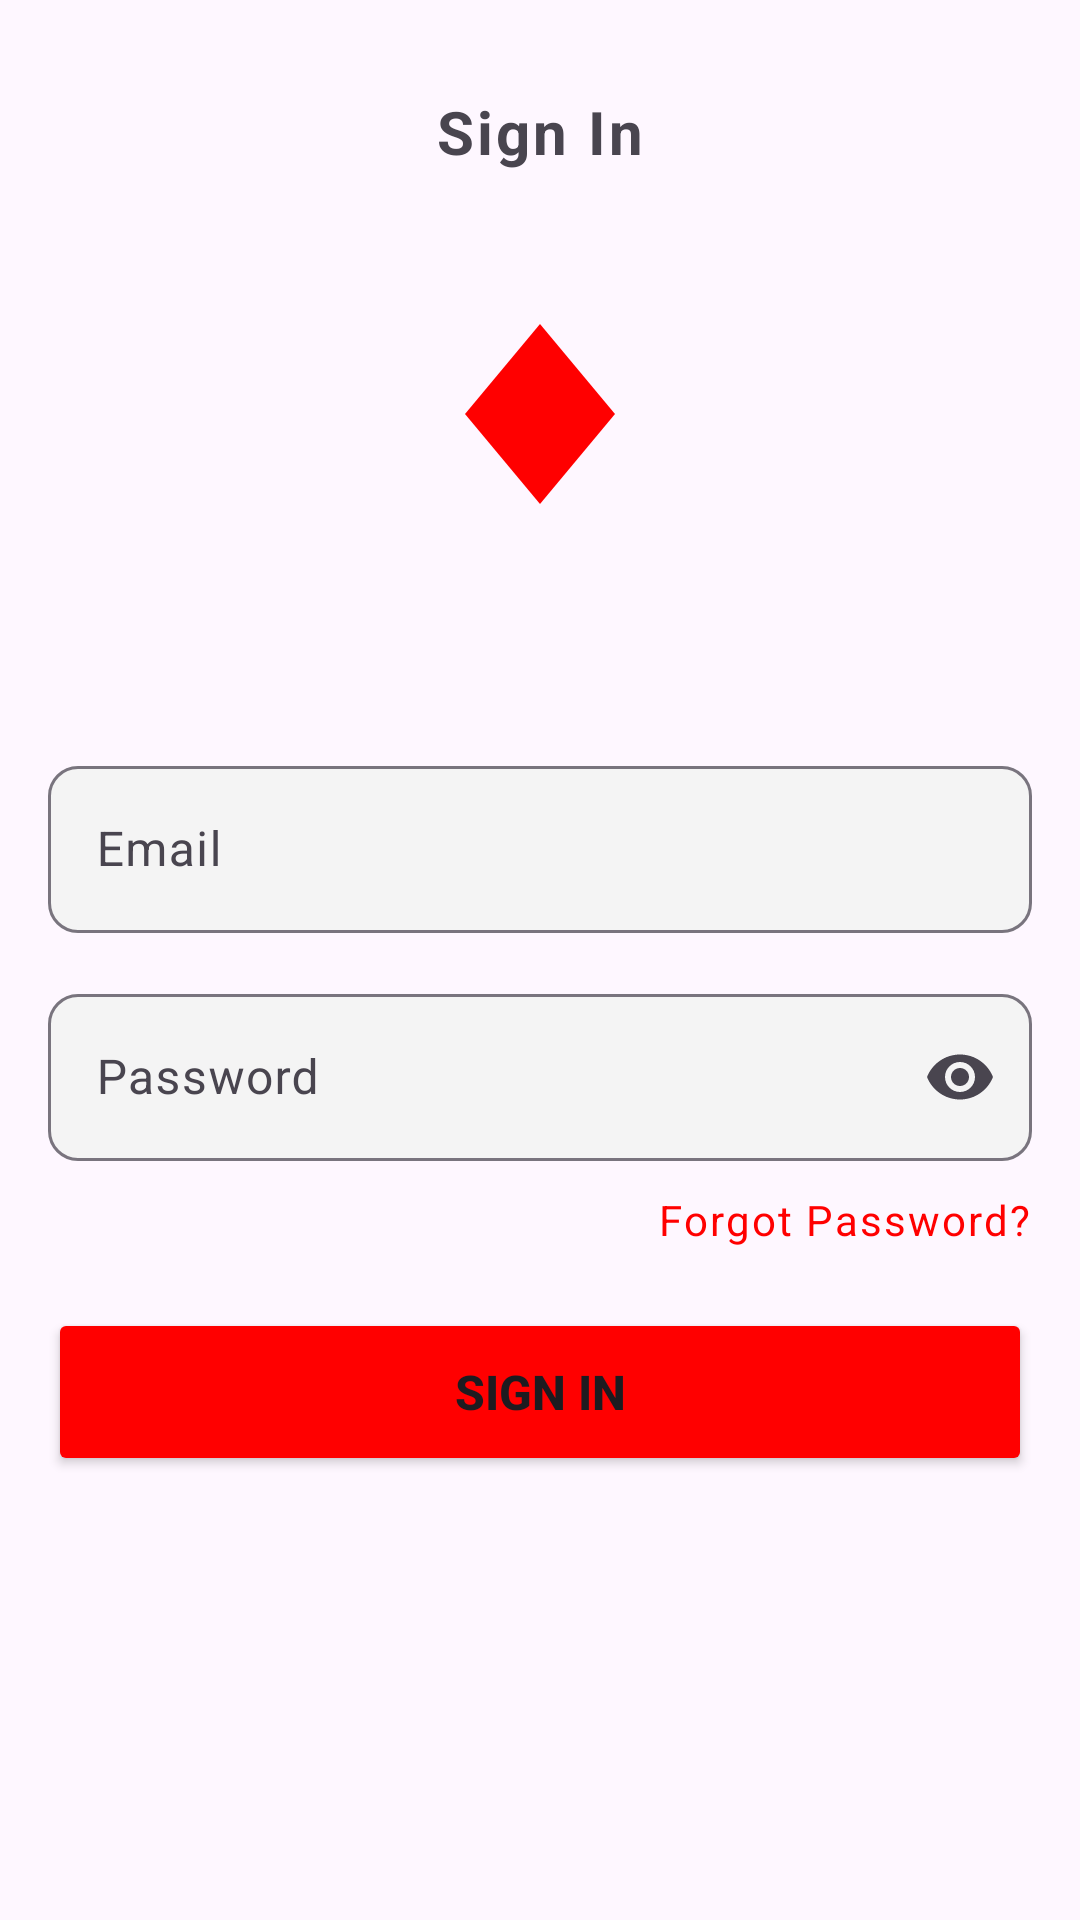

The Android layout XML behind this screen, and the referenced resources:
<!-- AndroidManifest.xml: application theme Theme.Material3.Light -->
<!-- res/layout/activity_sign_in.xml -->
<?xml version="1.0" encoding="utf-8"?>
<ScrollView xmlns:android="http://schemas.android.com/apk/res/android"
    xmlns:app="http://schemas.android.com/apk/res-auto"
    android:layout_width="match_parent"
    android:layout_height="match_parent"
    android:fillViewport="true">

    <LinearLayout
        android:layout_width="match_parent"
        android:layout_height="wrap_content"
        android:orientation="vertical"
        android:padding="16dp">

        
        <RelativeLayout
            android:layout_width="match_parent"
            android:layout_height="56dp"
            android:layout_marginBottom="16dp">

            <ImageButton
                android:id="@+id/back_button"
                android:layout_width="48dp"
                android:layout_height="48dp"
                android:layout_alignParentStart="true"
                android:layout_centerVertical="true"
                android:background="?attr/selectableItemBackgroundBorderless"
                android:src="@drawable/ic_arrow_back"
                android:contentDescription="Back" />

            <TextView
                android:layout_width="wrap_content"
                android:layout_height="wrap_content"
                android:layout_centerInParent="true"
                android:text="Sign In"
                android:textSize="20sp"
                android:textStyle="bold"
                android:letterSpacing="0.05" />
        </RelativeLayout>

        
        <ImageView
            android:layout_width="130dp"
            android:layout_height="130dp"
            android:layout_gravity="center_horizontal"
            android:layout_marginBottom="32dp"
            android:src="@drawable/logo_transparent"
            android:contentDescription="App Logo" />

        
        <com.google.android.material.textfield.TextInputLayout
            android:id="@+id/email_layout"
            android:layout_width="match_parent"
            android:layout_height="wrap_content"
            android:layout_marginBottom="15dp"
            app:boxBackgroundColor="#F4F4F4"
            app:boxCornerRadiusBottomEnd="10dp"
            app:boxCornerRadiusBottomStart="10dp"
            app:boxCornerRadiusTopEnd="10dp"
            app:boxCornerRadiusTopStart="10dp">

            <com.google.android.material.textfield.TextInputEditText
                android:id="@+id/email_input"
                android:layout_width="match_parent"
                android:layout_height="wrap_content"
                android:hint="Email"
                android:inputType="textEmailAddress" />
        </com.google.android.material.textfield.TextInputLayout>

        
        <com.google.android.material.textfield.TextInputLayout
            android:id="@+id/password_layout"
            android:layout_width="match_parent"
            android:layout_height="wrap_content"
            android:layout_marginBottom="10dp"
            app:boxBackgroundColor="#F4F4F4"
            app:boxCornerRadiusBottomEnd="10dp"
            app:boxCornerRadiusBottomStart="10dp"
            app:boxCornerRadiusTopEnd="10dp"
            app:boxCornerRadiusTopStart="10dp"
            app:endIconMode="password_toggle">

            <com.google.android.material.textfield.TextInputEditText
                android:id="@+id/password_input"
                android:layout_width="match_parent"
                android:layout_height="wrap_content"
                android:hint="Password"
                android:inputType="textPassword" />
        </com.google.android.material.textfield.TextInputLayout>

        
        <TextView
            android:id="@+id/forgot_password_text"
            android:layout_width="wrap_content"
            android:layout_height="wrap_content"
            android:layout_gravity="end"
            android:layout_marginBottom="20dp"
            android:text="Forgot Password?"
            android:textColor="#FF0000"
            android:textSize="14sp"
            android:letterSpacing="0.05" />

        
        <Button
            android:id="@+id/sign_in_button"
            android:layout_width="match_parent"
            android:layout_height="56dp"
            android:layout_marginBottom="15dp"
            android:text="Sign In"
            android:textSize="16sp"
            android:textStyle="bold"
            android:backgroundTint="#FF0000" />

        
        <ProgressBar
            android:id="@+id/progress_bar"
            android:layout_width="wrap_content"
            android:layout_height="wrap_content"
            android:layout_gravity="center_horizontal"
            android:layout_marginBottom="15dp"
            android:visibility="gone" />

        
        <TextView
            android:id="@+id/sign_up_text"
            android:layout_width="wrap_content"
            android:layout_height="wrap_content"
            android:layout_gravity="center_horizontal"
            android:layout_marginBottom="20dp"
            android:textSize="14sp"
            android:letterSpacing="0.05" />

    </LinearLayout>
</ScrollView>
<!-- resources referenced by this layout -->
<resources>
  <!-- drawable logo_transparent (drawable) -->
  <vector xmlns:android="http://schemas.android.com/apk/res/android"
      android:width="130dp"
      android:height="130dp"
      android:viewportWidth="130"
      android:viewportHeight="130">
      <path
          android:fillColor="#FF0000"
          android:pathData="M65,20 L90,50 L65,80 L40,50 Z"/>
  </vector>
</resources>
